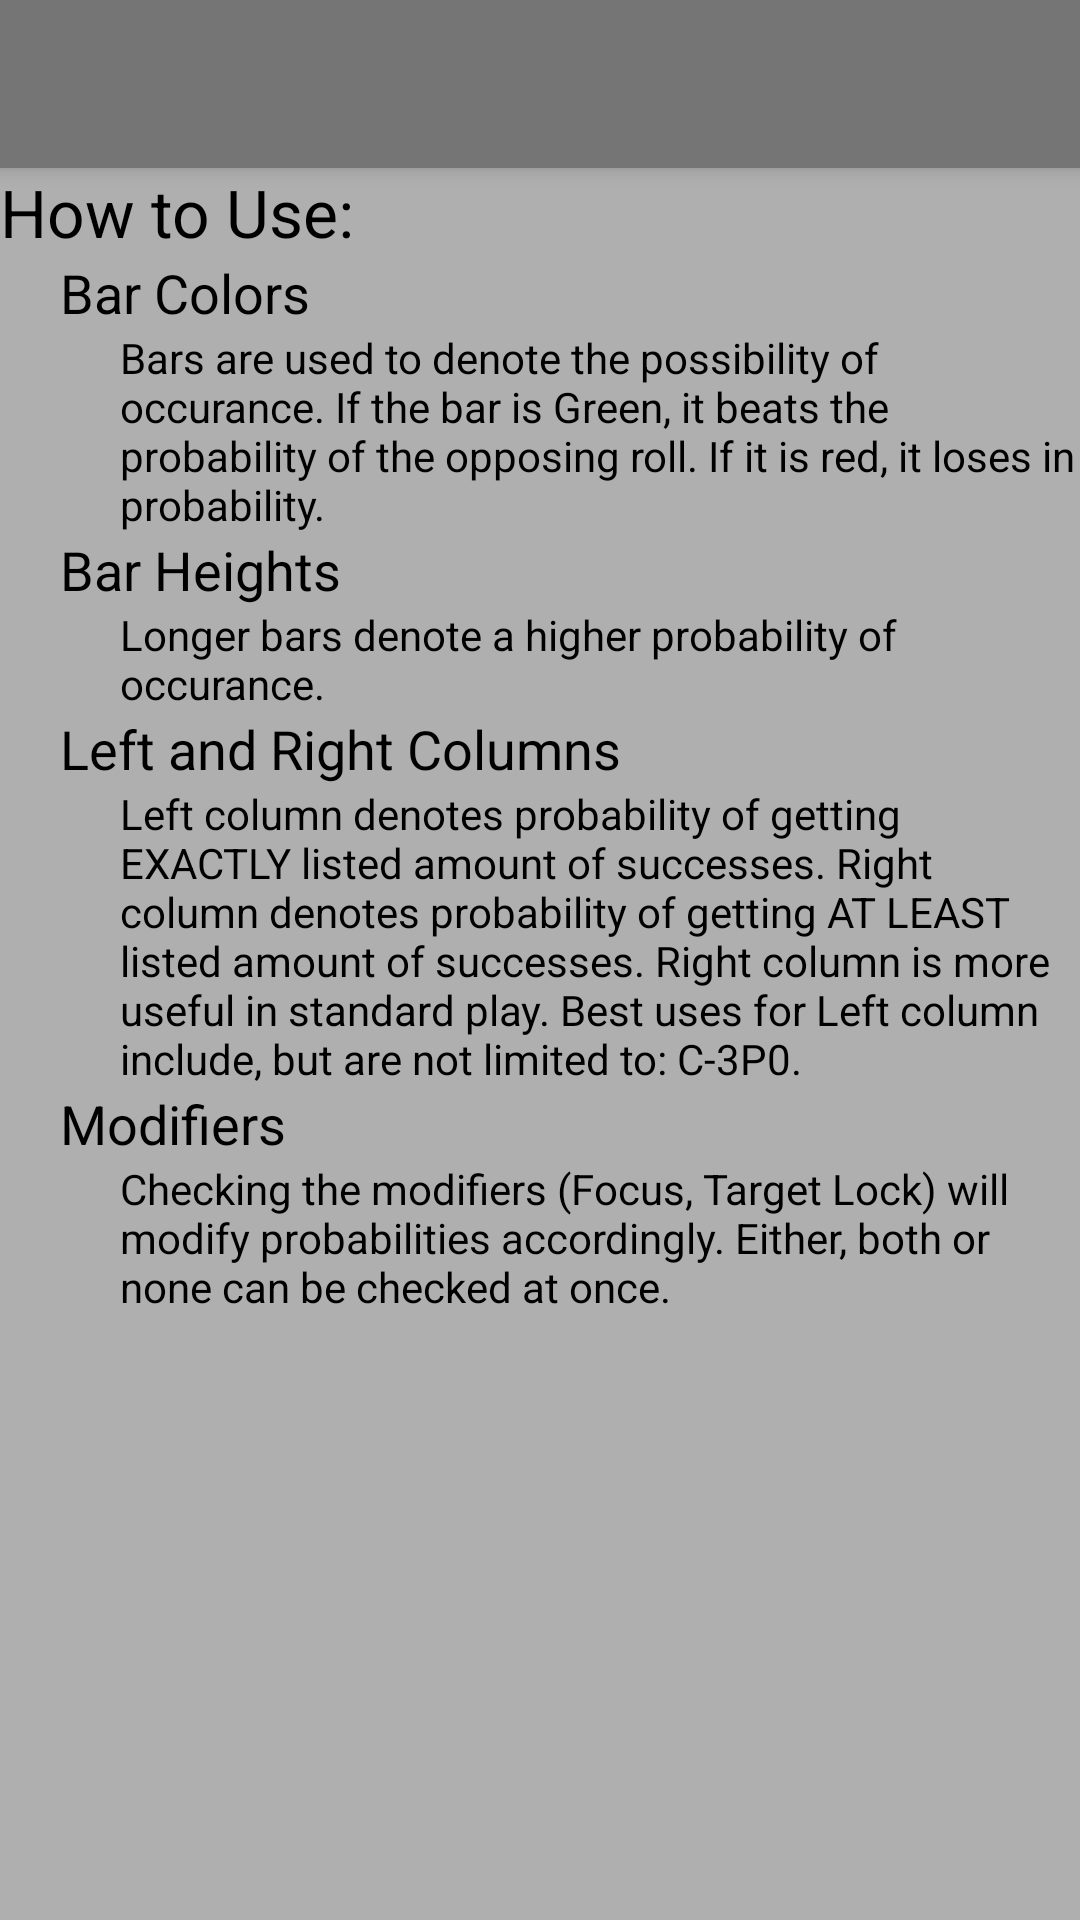

Reconstruct the res/layout file that produces this screen, plus the resources it refers to.
<!-- AndroidManifest.xml: application theme Theme.AppCompat.NoActionBar -->
<!-- res/layout/activity_about.xml -->
<RelativeLayout xmlns:android="http://schemas.android.com/apk/res/android"
    xmlns:tools="http://schemas.android.com/tools" android:layout_width="match_parent"

    android:layout_height="match_parent"  tools:context=".DiceRoller"
    android:background="#afafaf">

    <include
        android:id="@+id/tool_bar"
        layout="@layout/tool_bar"
        ></include>

    <ScrollView
        android:layout_width="fill_parent"
        android:layout_height="fill_parent"
        android:id="@+id/scrollView2"
        android:layout_below="@+id/tool_bar"
        android:layout_alignParentLeft="true"
        android:layout_alignParentStart="true">

        <LinearLayout
            android:orientation="vertical"
            android:layout_width="match_parent"
            android:layout_height="match_parent"
            android:layout_below="@+id/tool_bar"
            android:layout_alignParentLeft="true"
            android:layout_alignParentStart="true"
            android:dividerPadding="10dp">

            <TextView
                android:layout_width="wrap_content"
                android:layout_height="wrap_content"
                android:textAppearance="?android:attr/textAppearanceLarge"
                android:text="@string/about_title"
                android:id="@+id/textView21"
                android:layout_gravity="center_horizontal|left"
                style="@style/about_text" />

            <TextView
                android:layout_width="wrap_content"
                android:layout_height="wrap_content"
                android:textAppearance="?android:attr/textAppearanceMedium"
                android:text="@string/about_barcolorsstring"
                android:id="@+id/textView23"
                android:layout_marginLeft="20dp"
                style="@style/about_text" />

            <TextView
                android:layout_width="wrap_content"
                android:layout_height="wrap_content"
                android:textAppearance="?android:attr/textAppearanceSmall"
                android:text="@string/about_bartext"
                android:id="@+id/textView24"
                android:layout_marginLeft="40dp"
                style="@style/about_text" />

            <TextView
                style="@style/about_text"
                android:layout_width="wrap_content"
                android:layout_height="wrap_content"
                android:textAppearance="?android:attr/textAppearanceMedium"
                android:text="@string/about_barheight"
                android:id="@+id/textView26"
                android:layout_marginLeft="20dp" />

            <TextView
                style="@style/about_text"
                android:layout_width="wrap_content"
                android:layout_height="wrap_content"
                android:textAppearance="?android:attr/textAppearanceSmall"
                android:text="@string/about_barheighttext"
                android:id="@+id/textView25"
                android:layout_marginLeft="40dp" />

            <TextView
                android:layout_width="wrap_content"
                android:layout_height="wrap_content"
                android:textAppearance="?android:attr/textAppearanceMedium"
                android:text="@string/about_column"
                android:id="@+id/textView17"
                android:layout_marginLeft="20dp"
                style="@style/about_text" />

            <TextView
                android:layout_width="wrap_content"
                android:layout_height="wrap_content"
                android:textAppearance="?android:attr/textAppearanceSmall"
                android:text="@string/about_columntext"
                android:id="@+id/textView19"
                android:layout_marginLeft="40dp"
                style="@style/about_text" />

            <TextView
                style="@style/about_text"
                android:layout_width="wrap_content"
                android:layout_height="wrap_content"
                android:textAppearance="?android:attr/textAppearanceMedium"
                android:text="@string/about_modifiers"
                android:id="@+id/textView27"
                android:layout_marginLeft="20dp" />

            <TextView
                style="@style/about_text"
                android:layout_width="wrap_content"
                android:layout_height="wrap_content"
                android:textAppearance="?android:attr/textAppearanceSmall"
                android:text="@string/about_modifiers_text"
                android:id="@+id/textView28"
                android:layout_marginLeft="40dp" />
        </LinearLayout>
    </ScrollView>

</RelativeLayout>
<!-- res/layout/tool_bar.xml (included above) -->
<?xml version="1.0" encoding="utf-8"?>
<android.support.v7.widget.Toolbar xmlns:android="http://schemas.android.com/apk/res/android"

    android:layout_width ="match_parent"
    android:layout_height = "wrap_content"
    android:background="@color/ColorPrimary"
    android:elevation="4dp"
    >







</android.support.v7.widget.Toolbar>
<!-- resources referenced by this layout -->
<resources>
  <color name="ColorPrimary">#757575</color>
  <string name="about_barcolorsstring">Bar Colors</string>
  <string name="about_barheight">Bar Heights</string>
  <string name="about_barheighttext">Longer bars denote a higher probability of occurance. </string>
  <string name="about_bartext">Bars are used to denote the possibility of occurance. If the bar is Green, it beats the probability of the opposing roll. If it is red, it loses in probability.</string>
  <string name="about_column">Left and Right Columns</string>
  <string name="about_columntext">Left column denotes probability of getting EXACTLY listed amount of successes. Right column denotes probability of getting AT LEAST listed amount of successes. Right column is more
       useful in standard play. Best uses for Left column include, but are not limited to: C-3P0.</string>
  <string name="about_modifiers">Modifiers</string>
  <string name="about_modifiers_text">Checking the modifiers (Focus, Target Lock) will modify probabilities accordingly. Either, both or none can be checked at once.</string>
  <string name="about_title">How to Use:</string>
  <style name="about_text">
          <item name="android:textColor">#FF000000</item>
      </style>
</resources>
